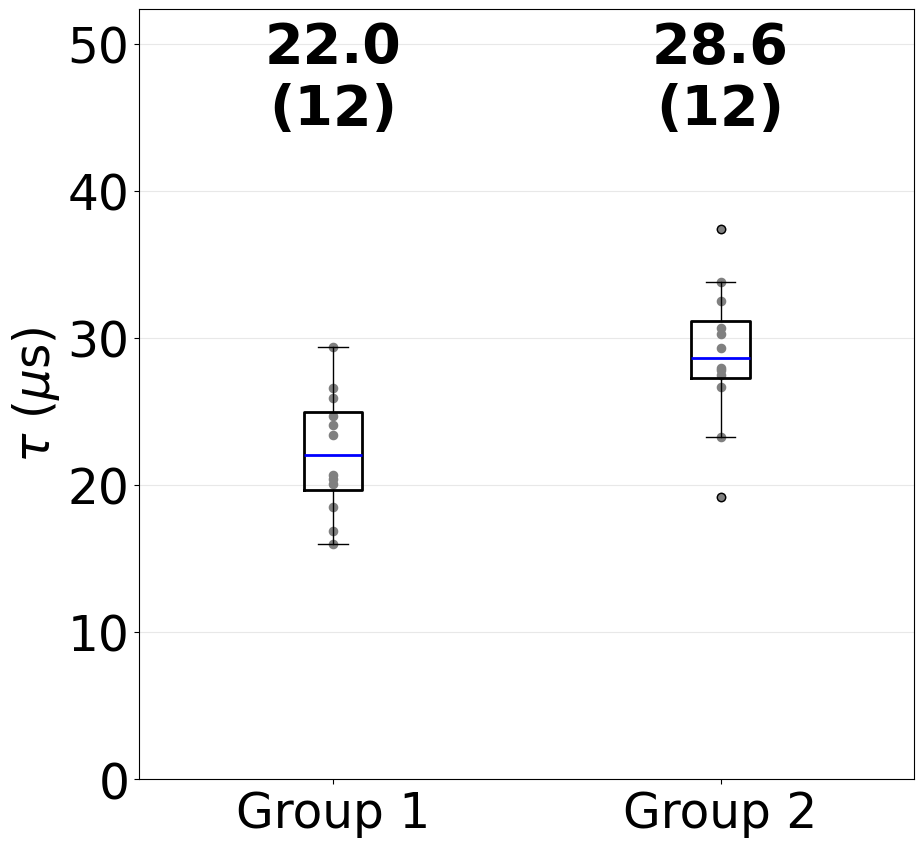
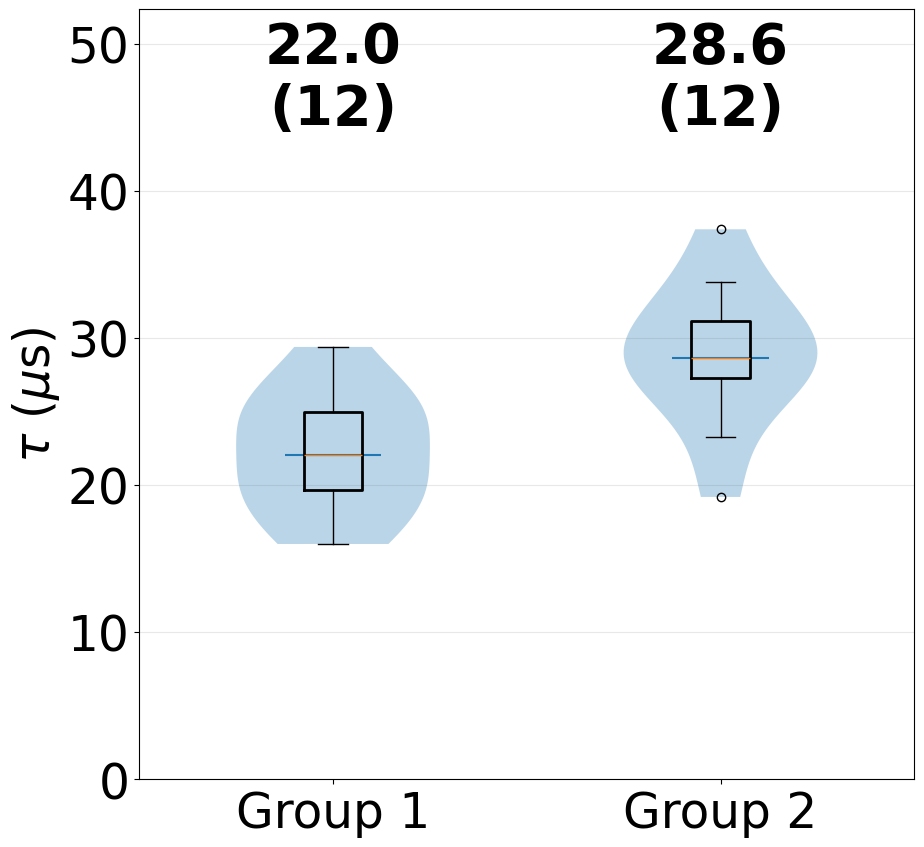

Here is the Python script that generated these plots, in order:
import os
import pandas
import numpy
import matplotlib.pyplot as plt
%matplotlib inline
plt.rcParams["font.family"] = "Times New Roman"

# Define input and output directories
input_dir = '/your/home/<user>/for/input/data/Box Plot example'
output_dir = '/a/place/for/your/output/Box Plot example'

#example_file = os.path.join(input_dir, 'Some Data File.xlsx')
#xls_example = pandas.ExcelFile(example_file)
#df_excel = xls_example.parse('Sheet 1')
group1 = numpy.array([29.4,24.7, 26.6, 18.5, 23.4, 24.1, 20.4, 20.7, 16.9, 25.9, 20.1, 16.0])
group2 = numpy.array([33.8, 30.7, 19.2, 26.7, 27.8, 29.3, 37.4, 27.5, 30.3, 23.3, 28.0, 32.5])

data_labels = ['Group 1', 'Group 2']
data = [group1, group2]
medians = [numpy.nanmedian(group1), numpy.nanmedian(group2)]
all_max = numpy.nanmax(numpy.nanmax([group1, group2]))
num_by_group = [ len(group1), len(group2)]

fig, ax = plt.subplots(figsize=(10, 10))

numBoxes = len(data)
bp = plt.boxplot(data, notch=0, sym='+')
plt.setp(bp['boxes'], color='black', lw=2)
plt.setp(bp['whiskers'], color='black', lw=1)
plt.setp(bp['fliers'], color='r', marker='o')
plt.setp(bp['medians'], color='b', lw=2)
plt.scatter(numpy.ones(len(group1)), group1, s=35, color='gray')
plt.scatter(numpy.ones(len(group2))+1, group2.clip(0), s=35, color='gray')


# Set the axes ranges and axes labels
ax.set_xlim(0.5, numBoxes + 0.5)
top = 1.4*all_max
bottom = 0
ax.set_ylim(bottom, top)
xtickNames = plt.setp(ax, xticklabels=data_labels)
plt.setp(xtickNames, rotation=0, fontsize=20)

# Due to the Y-axis scale being different across samples, it can be
# hard to compare differences in medians across the samples. Add upper
# X-axis tick labels with the sample medians to aid in comparison
# (just use two decimal places of precision)
pos = numpy.arange(numBoxes) + 1
upperLabels = ['{:0.1f}'.format(s) for s in medians]

weights = ['bold', 'semibold']
for tick, label in zip(range(numBoxes), ax.get_xticklabels()):
    k = tick % 2
    ax.text(pos[tick], top*0.85, '{}\n({})'.format(upperLabels[tick],num_by_group[tick]),
             horizontalalignment='center', size=40, weight='bold',
             color='k')

# Add a horizontal grid to the plot, but make it very light in color
# so we can use it for reading data values but not be distracting
ax.yaxis.grid(True, linestyle='-', which='major', color='lightgrey',
               alpha=0.5)

# Hide these grid behind plot objects
ax.set_axisbelow(True)

ax.set_ylabel('$\\tau$ ($\mu$s)',size=35)
ax.tick_params(axis='x', labelsize=35)
ax.tick_params(axis='y', labelsize=35)
#plt.savefig(os.path.join(output_dir, 'Example_Box_Plot_With_Scatter.png'), bbox_inches='tight')
plt.show()

fig, ax = plt.subplots(figsize=(10, 10))

numBoxes = len(data)
plt.violinplot(data, showmedians=True, showextrema=False)
bp = plt.boxplot(data, notch=0, sym='+')
plt.setp(bp['boxes'], color='black', lw=2)
plt.setp(bp['whiskers'], color='black', lw=1)
plt.setp(bp['fliers'], color='r', marker='o')


# Set the axes ranges and axes labels
ax.set_xlim(0.5, numBoxes + 0.5)
top = 1.4*all_max
bottom = 0
ax.set_ylim(bottom, top)
xtickNames = plt.setp(ax, xticklabels=data_labels)
plt.setp(xtickNames, rotation=0, fontsize=20)

# Due to the Y-axis scale being different across samples, it can be
# hard to compare differences in medians across the samples. Add upper
# X-axis tick labels with the sample medians to aid in comparison
# (just use two decimal places of precision)
pos = numpy.arange(numBoxes) + 1
upperLabels = ['{:0.1f}'.format(s) for s in medians]

weights = ['bold', 'semibold']
for tick, label in zip(range(numBoxes), ax.get_xticklabels()):
    k = tick % 2
    ax.text(pos[tick], top*0.85, '{}\n({})'.format(upperLabels[tick],num_by_group[tick]),
             horizontalalignment='center', size=40, weight='bold',
             color='k')

# Add a horizontal grid to the plot, but make it very light in color
# so we can use it for reading data values but not be distracting
ax.yaxis.grid(True, linestyle='-', which='major', color='lightgrey',
               alpha=0.5)

# Hide these grid behind plot objects
ax.set_axisbelow(True)

ax.set_ylabel('$\\tau$ ($\mu$s)',size=35)
ax.tick_params(axis='x', labelsize=35)
ax.tick_params(axis='y', labelsize=35)
#plt.savefig(os.path.join(output_dir, 'Example_Box_Plot_With_Violin.png'), bbox_inches='tight')
plt.show()

